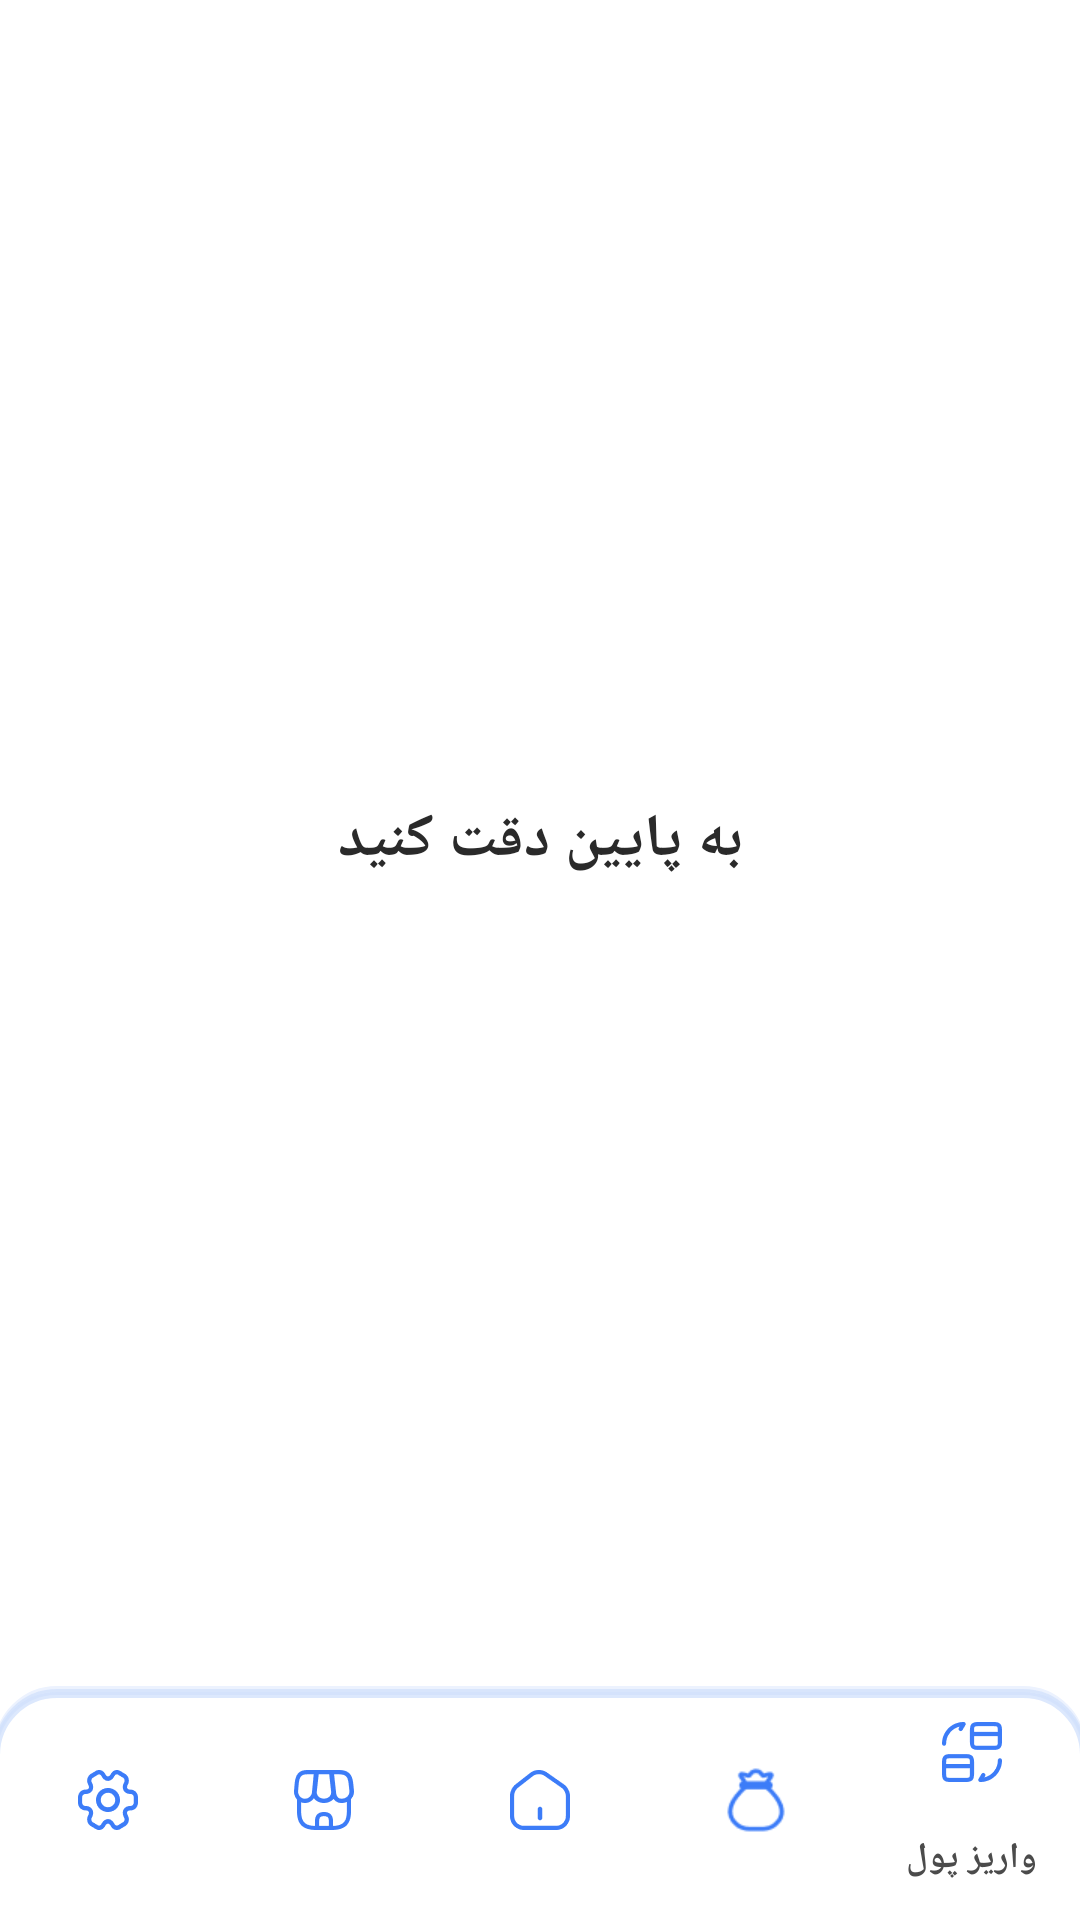

Layout XML and referenced resources for this Android screen:
<!-- AndroidManifest.xml: application theme Theme.ZyPodDesignSystem -->
<!-- res/layout/navigation_detail_layout.xml -->
<?xml version="1.0" encoding="utf-8"?>
<androidx.constraintlayout.widget.ConstraintLayout xmlns:android="http://schemas.android.com/apk/res/android"
    xmlns:app="http://schemas.android.com/apk/res-auto"
    android:layout_width="match_parent"
    android:background="@color/white"
    android:layout_height="match_parent">

    <TextView
        style="@style/Text.Title"
        android:layout_width="wrap_content"
        android:layout_height="wrap_content"
        android:text="به پایین دقت کنید"
        app:layout_constraintBottom_toTopOf="@+id/bottomNavigationView"
        app:layout_constraintEnd_toEndOf="parent"
        app:layout_constraintStart_toStartOf="parent"
        app:layout_constraintTop_toTopOf="parent" />

    <com.google.android.material.bottomnavigation.BottomNavigationView
        style="@style/BottomNavigationBar"
        app:itemTextAppearanceActive="@style/BottomNavigationBar"
        app:itemTextAppearanceInactive="@style/BottomNavigationBar"
        android:id="@+id/bottomNavigationView"
        android:layout_width="match_parent"
        android:layout_height="wrap_content"
        app:layout_constraintBottom_toBottomOf="parent"
        app:layout_constraintEnd_toEndOf="parent"
        app:layout_constraintStart_toStartOf="parent"
        app:menu="@menu/bottom_bar_menu" />

</androidx.constraintlayout.widget.ConstraintLayout>
<!-- resources referenced by this layout -->
<resources>
  <color name="white">#FFFFFFFF</color>
  <style name="BottomNavigationBar">
          <item name="android:background">@drawable/navigation_bottom_bg</item>
          <item name="android:layoutDirection">rtl</item>
          <item name="itemActiveIndicatorStyle">@color/white</item>
          <item name="itemIconTint">@color/focus_input_boarder_color</item>
          <item name="itemRippleColor">@color/focus_input_color</item>
          <item name="itemTextColor">@color/gray_text_button</item>
          <item name="android:fontFamily">@font/new_iransans_fa_regular</item>
          <item name="elevation">8dp</item>
          <item name="android:textSize">@dimen/text_size_12sp</item>
          <item name="elevationOverlayColor">@color/focus_input_color</item>
      </style>
  <style name="Text.Title">
          <item name="android:textColor">@color/dark_gray</item>
          <item name="android:textSize">@dimen/title_text_size</item>
          <item name="android:textStyle">bold</item>
      </style>
  <style name="Theme.ZyPodDesignSystem" parent="Base.Theme.ZyPodDesignSystem" />
  <!-- drawable navigation_bottom_bg (drawable) -->
  <?xml version="1.0" encoding="utf-8"?>
  <layer-list xmlns:android="http://schemas.android.com/apk/res/android">
      <item>
          <shape>
              <solid android:color="#ffffff"/>
              <corners android:topRightRadius="@dimen/corner_radius_20dp"
                  android:topLeftRadius="@dimen/corner_radius_20dp"/>
          </shape>
      </item>
      <item android:right="-2dp" android:left="-2dp" android:top="2dp" android:bottom="-5dp">
          <shape>
              <solid android:color="#CFFFFFFF"/>
              <stroke android:color="@color/focus_input_color" android:width="2dp"/>
              <corners android:topRightRadius="@dimen/corner_radius_20dp"
                  android:topLeftRadius="@dimen/corner_radius_20dp"/>
          </shape>
      </item>
      <item android:right="-2dp" android:left="-2dp" android:top="3dp" android:bottom="-5dp">
          <shape>
              <solid android:color="@android:color/white"/>
              <stroke android:color="#ABD0E0FD" android:width="2dp"/>
              <corners android:topRightRadius="@dimen/corner_radius_20dp"
                  android:topLeftRadius="@dimen/corner_radius_20dp"/>
          </shape>
      </item>
      <item android:right="-2dp" android:left="-2dp" android:top="4dp" android:bottom="-5dp">
          <shape>
              <solid android:color="@android:color/white"/>
              <stroke android:color="#BED0E0FD" android:width="2dp"/>
              <corners android:topRightRadius="@dimen/corner_radius_20dp"
                  android:topLeftRadius="@dimen/corner_radius_20dp"/>
          </shape>
      </item>
  </layer-list>
  <color name="focus_input_boarder_color">#3C7CF8</color>
  <color name="focus_input_color">#ECF2FE</color>
  <color name="gray_text_button">#4B4B4B</color>
  <dimen name="text_size_12sp">12sp</dimen>
  <color name="dark_gray">#2A2A2A</color>
  <dimen name="title_text_size">20sp</dimen>
  <style name="Base.Theme.ZyPodDesignSystem" parent="Theme.Material3.Light.NoActionBar">
          
          
  
      </style>
  <dimen name="corner_radius_20dp">20dp</dimen>
</resources>
